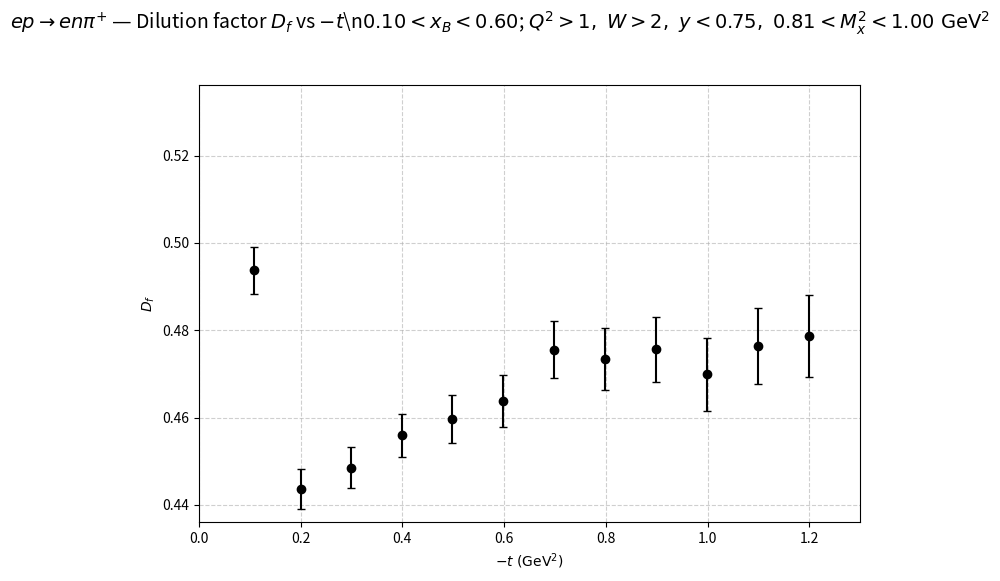
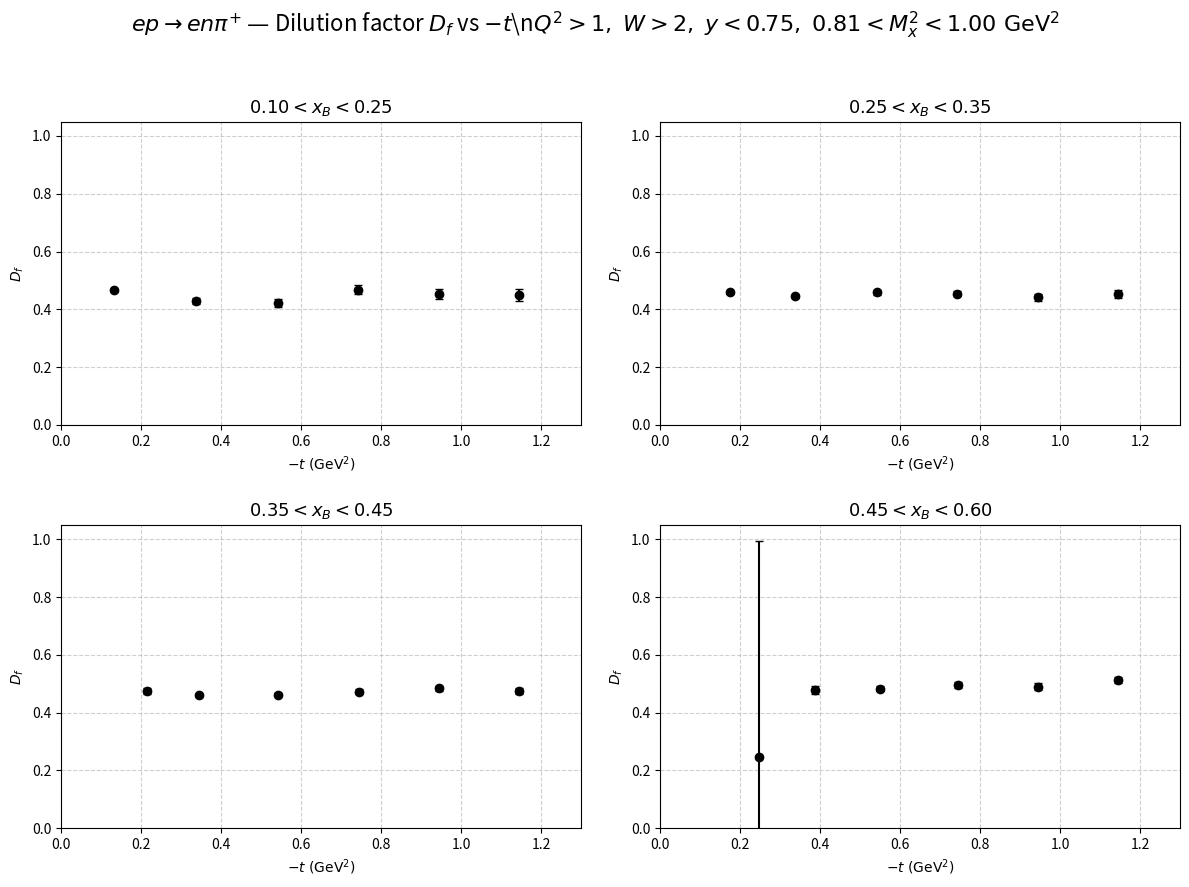

These figures' Python source, in order:
#!/usr/bin/env python3
# -*- coding: utf-8 -*-
"""
Plot dilution factor D_f vs -t for:
  (1) Integrated xB (single canvas)
  (2) Four xB bins on a 2x2 canvas (Low, MidLow, MidHigh, High)

Data are hard-coded from user-provided values:
- -t axis comes from the first numbers of the specified text blocks (negated, since t<0).
- D_f values come in three sets per group (three run periods); we combine them by
  inverse-variance weighting at each -t point, skipping invalid entries (NaN or σ<=0).

Outputs (PDF):
  output/enpi+/dilution_factor_integrated.pdf
  output/enpi+/dilution_factor_binned.pdf
"""

import os
import math
import numpy as np
import matplotlib.pyplot as plt

# -----------------------------
# Helper: inverse-variance combiner
# -----------------------------
def combine_weighted(values, errors):
    """
    values, errors: list of lists (periods) each of length N, or None
    Returns combined (y, yerr) arrays of length N with NaNs where no valid contribs.
    We treat entries with non-finite y or non-finite/<=0 σ as invalid.
    """
    # Ensure list-of-lists
    series = [np.asarray(v, dtype=float) for v in values]
    sigmas = [np.asarray(e, dtype=float) for e in errors]
    N = min(len(s) for s in series)

    y_out  = np.full(N, np.nan)
    e_out  = np.full(N, np.nan)

    for i in range(N):
        contrib = []
        for s, se in zip(series, sigmas):
            yi, ei = s[i], se[i]
            if np.isfinite(yi) and np.isfinite(ei) and ei > 0.0:
                contrib.append((yi, ei))
        if not contrib:
            continue
        wsum = 0.0
        ywsum = 0.0
        for yi, ei in contrib:
            w = 1.0 / (ei * ei)
            wsum  += w
            ywsum += yi * w
        y_out[i] = ywsum / wsum
        e_out[i] = 1.0 / math.sqrt(wsum)
    return y_out, e_out

def sort_by_x(x, y, e):
    """Return arrays sorted by ascending x, keeping only entries with finite y,e."""
    x = np.asarray(x, float)
    y = np.asarray(y, float)
    e = np.asarray(e, float)
    mask = np.isfinite(x) & np.isfinite(y) & np.isfinite(e)
    x, y, e = x[mask], y[mask], e[mask]
    if len(x) == 0:
        return x, y, e
    order = np.argsort(x)
    return x[order], y[order], e[order]

def set_sensible_ylim(all_y, all_e, pad=0.05):
    """Compute a y-limit that captures all points ± errors, clamped to [0, 1.05]."""
    ymin, ymax = +np.inf, -np.inf
    for y, e in zip(all_y, all_e):
        if y is None or e is None:
            continue
        if len(y) == 0:
            continue
        ymin = min(ymin, np.nanmin(y - e))
        ymax = max(ymax, np.nanmax(y + e))
    if not np.isfinite(ymin) or not np.isfinite(ymax):
        return (0.0, 1.0)
    span = ymax - ymin
    if span <= 0:
        span = 0.1
    lo = max(0.0, ymin - pad * span)
    hi = min(1.05, ymax + pad * span)
    if hi - lo < 0.1:
        hi = min(1.05, lo + 0.1)
    return (lo, hi)

# -----------------------------
# Hard-coded -t axes (take t from lists and negate to plot -t)
# -----------------------------
# Integrated (12 points): enpiGEchi2FitsALUoffset first entries
t_integrated = np.array([
    -1.199254858, -1.098419750, -0.998794627, -0.898830973,
    -0.798462126, -0.698657933, -0.598504529, -0.498563527,
    -0.398570196, -0.298828009, -0.200246087, -0.109031497
], dtype=float)
xt_integrated = -t_integrated  # plot vs -t (GeV^2)

# Low xB (6 points): enpiLowxBGEchi2FitsALUoffset
t_low = np.array([
    -1.144558703, -0.944756340, -0.742782191,
    -0.542254429, -0.338530753, -0.133457081
], dtype=float)
xt_low = -t_low

# Mid-Low xB (6 points): enpiMidLowxBGEchi2FitsAULoffset (name typo OK: we only use t)
t_midlow = np.array([
    -1.145725849, -0.944360461, -0.743307062,
    -0.542090771, -0.337765072, -0.175366590
], dtype=float)
xt_midlow = -t_midlow

# Mid-High xB (6 points): enpiMidHighxBGEchi2FitsALUoffset
t_midhigh = np.array([
    -1.144822976, -0.944546718, -0.743696111,
    -0.542723444, -0.344232228, -0.214512059
], dtype=float)
xt_midhigh = -t_midhigh

# High xB (6 points): enpiHighxBGEchi2FitsALUoffset
t_high = np.array([
    -1.145182109, -0.945414028, -0.744747106,
    -0.549817284, -0.388625205, -0.248053003
], dtype=float)
xt_high = -t_high

# -----------------------------
# Hard-coded D_f (value, uncertainty) series for each group
#   Each group has up to 3 series (three run periods); we will combine them.
# -----------------------------
# Integrated (12)
int_vals_A = np.array([0.48661, 0.449281, 0.418568, 0.466025, 0.447367, 0.483743, 0.428328, 0.451445, 0.424836, 0.43053, 0.433139, 0.480003])
int_errs_A = np.array([0.0278322, 0.0284053, 0.0293135, 0.0218104, 0.022329, 0.0180305, 0.0215714, 0.0165681, 0.0156522, 0.0147116, 0.0130666, 0.0151448])

int_vals_B = np.array([0.476551, 0.479322, 0.463499, 0.477185, 0.474655, 0.473627, 0.463388, 0.45963, 0.463811, 0.453108, 0.444489, 0.494976])
int_errs_B = np.array([0.0111445, 0.0101659, 0.0100682, 0.00869438, 0.00822032, 0.00768402, 0.00694078, 0.0066358, 0.00583311, 0.00555336, 0.00556698, 0.00665952])

int_vals_C = np.array([0.482783, 0.478903, 0.506463, 0.475348, 0.483202, 0.477652, 0.479375, 0.464754, 0.439925, 0.440424, 0.447364, 0.49759])
int_errs_C = np.array([0.0230691, 0.0207842, 0.0172687, 0.0180106, 0.0168914, 0.0156568, 0.0136001, 0.0129023, 0.0123617, 0.011096, 0.0103078, 0.0111493])

# Low xB (6) — three period sets A/B/C
low_vals_A = np.array([0.454878, 0.418518, 0.47636, 0.308913, 0.373904, 0.460977])
low_errs_A = np.array([0.0640986, 0.0644511, 0.0458086, 0.0750217, 0.0371739, 0.0155668])

low_vals_B = np.array([0.42825, 0.455208, 0.451466, 0.437499, 0.436306, 0.467968])
low_errs_B = np.array([0.0265942, 0.0203284, 0.0190961, 0.0157999, 0.0116434, 0.00690595])

low_vals_C = np.array([0.490316, 0.454087, 0.512283, 0.373836, 0.421837, 0.46064])
low_errs_C = np.array([0.03844, 0.0391033, 0.0340766, 0.0357946, 0.0238771, 0.0122773])

# Mid-Low xB (6)
midlow_vals_A = np.array([0.463875, 0.481922, 0.453652, 0.44336, 0.440043, 0.431272])
midlow_errs_A = np.array([0.0385929, 0.0307211, 0.030964, 0.0254525, 0.0165836, 0.0152497])

midlow_vals_B = np.array([0.448325, 0.419726, 0.457637, 0.452798, 0.44676, 0.458582])
midlow_errs_B = np.array([0.0167498, 0.0153794, 0.011201, 0.00941558, 0.0068275, 0.00607505])

midlow_vals_C = np.array([0.454674, 0.477387, 0.440084, 0.483706, 0.438356, 0.472769])
midlow_errs_C = np.array([0.03273, 0.0280927, 0.0236535, 0.0168341, 0.0137165, 0.0108316])

# Mid-High xB (6)
midhigh_vals_A = np.array([0.452209, 0.393156, 0.485142, 0.457775, 0.440511, 0.499196])
midhigh_errs_A = np.array([0.0390229, 0.0343088, 0.0208589, 0.0191145, 0.0156473, 0.0228349])

midhigh_vals_B = np.array([0.478929, 0.49171, 0.469737, 0.458246, 0.468491, 0.468527])
midhigh_errs_B = np.array([0.0123799, 0.0102398, 0.00940869, 0.00780097, 0.00600854, 0.0118922])

midhigh_vals_C = np.array([0.459963, 0.484987, 0.472083, 0.479568, 0.435612, 0.473629])
midhigh_errs_C = np.array([0.0290533, 0.0207754, 0.0203631, 0.0147656, 0.0127638, 0.0211814])

# High xB (6) — two period sets provided (3rd missing)
high_vals_A = np.array([0.484279, 0.483005, 0.450656, 0.45627, 0.371169, 0.999997])
high_errs_A = np.array([0.0315924, 0.0289463, 0.0275378, 0.0265606, 0.0467666, 0.0])  # σ=0 -> ignored

high_vals_B = np.array([0.516664, 0.490963, 0.50077, 0.485811, 0.486819, 0.247805])
high_errs_B = np.array([0.012285, 0.0118878, 0.0101202, 0.009192, 0.0137284, 0.746155])

# -----------------------------
# Combine per group
# -----------------------------
# Integrated:
int_y, int_e = combine_weighted(
    [int_vals_A, int_vals_B, int_vals_C],
    [int_errs_A, int_errs_B, int_errs_C]
)

# Low:
low_y, low_e = combine_weighted(
    [low_vals_A, low_vals_B, low_vals_C],
    [low_errs_A, low_errs_B, low_errs_C]
)

# Mid-Low:
midlow_y, midlow_e = combine_weighted(
    [midlow_vals_A, midlow_vals_B, midlow_vals_C],
    [midlow_errs_A, midlow_errs_B, midlow_errs_C]
)

# Mid-High:
midhigh_y, midhigh_e = combine_weighted(
    [midhigh_vals_A, midhigh_vals_B, midhigh_vals_C],
    [midhigh_errs_A, midhigh_errs_B, midhigh_errs_C]
)

# High:
high_y, high_e = combine_weighted(
    [high_vals_A, high_vals_B],
    [high_errs_A, high_errs_B]
)

# Sort by -t (ascending), clean NaNs
xt_int,  y_int,  e_int  = sort_by_x(xt_integrated, int_y, int_e)
xt_low,  y_low,  e_low  = sort_by_x(xt_low,      low_y, low_e)
xt_mlo,  y_mlo,  e_mlo  = sort_by_x(xt_midlow,   midlow_y, midlow_e)
xt_mhi,  y_mhi,  e_mhi  = sort_by_x(xt_midhigh,  midhigh_y, midhigh_e)
xt_hi,   y_hi,   e_hi   = sort_by_x(xt_high,     high_y, high_e)

# -----------------------------
# Plotting
# -----------------------------
os.makedirs(os.path.join("output", "enpi+"), exist_ok=True)

COMMON_CUTS = r"$Q^{2}>1,\ W>2,\ y<0.75,\ 0.81<M_{x}^{2}<1.00\ \mathrm{GeV}^{2}$"
XB_LABELS = {
    "integrated": r"$0.10 < x_{B} < 0.60$",
    "low":       r"$0.10 < x_{B} < 0.25$",
    "midlow":    r"$0.25 < x_{B} < 0.35$",
    "midhigh":   r"$0.35 < x_{B} < 0.45$",
    "high":      r"$0.45 < x_{B} < 0.60$",
}
X_LABEL = r"$-t\ \mathrm{(GeV^{2})}$"
Y_LABEL = r"$D_{f}$"

# --- Canvas 1: integrated only ---
plt.figure(figsize=(7.5, 6.0))
title_int = rf"$ep \rightarrow en\pi^{{+}}$ — Dilution factor $D_{{f}}$ vs $-t$\n{XB_LABELS['integrated']}; {COMMON_CUTS}"
plt.suptitle(title_int, y=0.96, fontsize=14)
ax = plt.gca()

ax.errorbar(xt_int, y_int, yerr=e_int, fmt='o', color='black', ecolor='black', capsize=3, label="Combined")

ax.set_xlabel(X_LABEL)
ax.set_ylabel(Y_LABEL)
ax.grid(True, linestyle="--", alpha=0.6)
ax.set_xlim(0.0, 1.30)

ylim = set_sensible_ylim([y_int], [e_int])
ax.set_ylim(*ylim)

out1 = os.path.join("output", "enpi+", "dilution_factor_integrated.pdf")
plt.tight_layout(rect=[0, 0, 1, 0.93])
plt.savefig(out1)
plt.close()
print(f"Saved: {out1}")

# --- Canvas 2: 2x2 with four xB bins ---
fig, axes = plt.subplots(2, 2, figsize=(12, 9))
fig.suptitle(rf"$ep \rightarrow en\pi^{{+}}$ — Dilution factor $D_{{f}}$ vs $-t$\n{COMMON_CUTS}", y=0.98, fontsize=16)

panels = [
    (axes[0,0], "low",    xt_low, y_low, e_low),
    (axes[0,1], "midlow", xt_mlo, y_mlo, e_mlo),
    (axes[1,0], "midhigh",xt_mhi, y_mhi, e_mhi),
    (axes[1,1], "high",   xt_hi,  y_hi,  e_hi),
]

# Determine a common y-limit that fits everything
all_y = [p[3] for p in panels]
all_e = [p[4] for p in panels]
common_ylim = set_sensible_ylim(all_y, all_e)

for ax, key, x, y, e in panels:
    ax.errorbar(x, y, yerr=e, fmt='o', color='black', ecolor='black', capsize=3)
    ax.set_title(XB_LABELS[key], fontsize=13)
    ax.set_xlabel(X_LABEL)
    ax.set_ylabel(Y_LABEL)
    ax.grid(True, linestyle="--", alpha=0.6)
    ax.set_xlim(0.0, 1.30)
    ax.set_ylim(*common_ylim)

plt.tight_layout(rect=[0, 0, 1, 0.95], w_pad=2.0, h_pad=2.0)
out2 = os.path.join("output", "enpi+", "dilution_factor_binned.pdf")
plt.savefig(out2)
plt.close()
print(f"Saved: {out2}")
